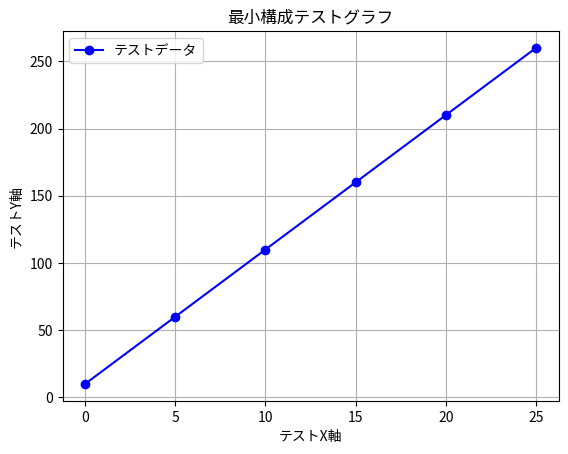

Generate this figure with matplotlib:
import matplotlib.pyplot as plt
import numpy as np

print("--- ステップ1: スクリプトを開始しました ---")

# ステップ2: グラフに描画するための簡単なテストデータを作成します
# (このテストではCSVファイルは使いません)
x_data = np.array([0, 5, 10, 15, 20, 25])
y_data = np.array([10, 60, 110, 160, 210, 260])

print(f"--- ステップ2: テストデータを作成しました。y軸の範囲は {y_data.min()} から {y_data.max()} です ---")

# ステップ3: データをプロットします
# 点(marker='o')と線(linestyle='-')の両方を青色で描画します
plt.plot(x_data, y_data, marker='o', linestyle='-', color='b', label='テストデータ')

print("--- ステップ3: plt.plot() コマンドを実行しました ---")

# ステップ4: グラフの見た目を整えます
plt.xlabel("テストX軸")
plt.ylabel("テストY軸")
plt.title("最小構成テストグラフ")
plt.grid(True) # 見やすいようにグリッドを追加
plt.legend()

# ステップ5: グラフを画像ファイルとして保存します
output_filename = 'minimal_test.png'
plt.savefig(output_filename)

print(f"--- ステップ4: スクリプトが終了しました。'{output_filename}' という名前でグラフが保存されているはずです ---")